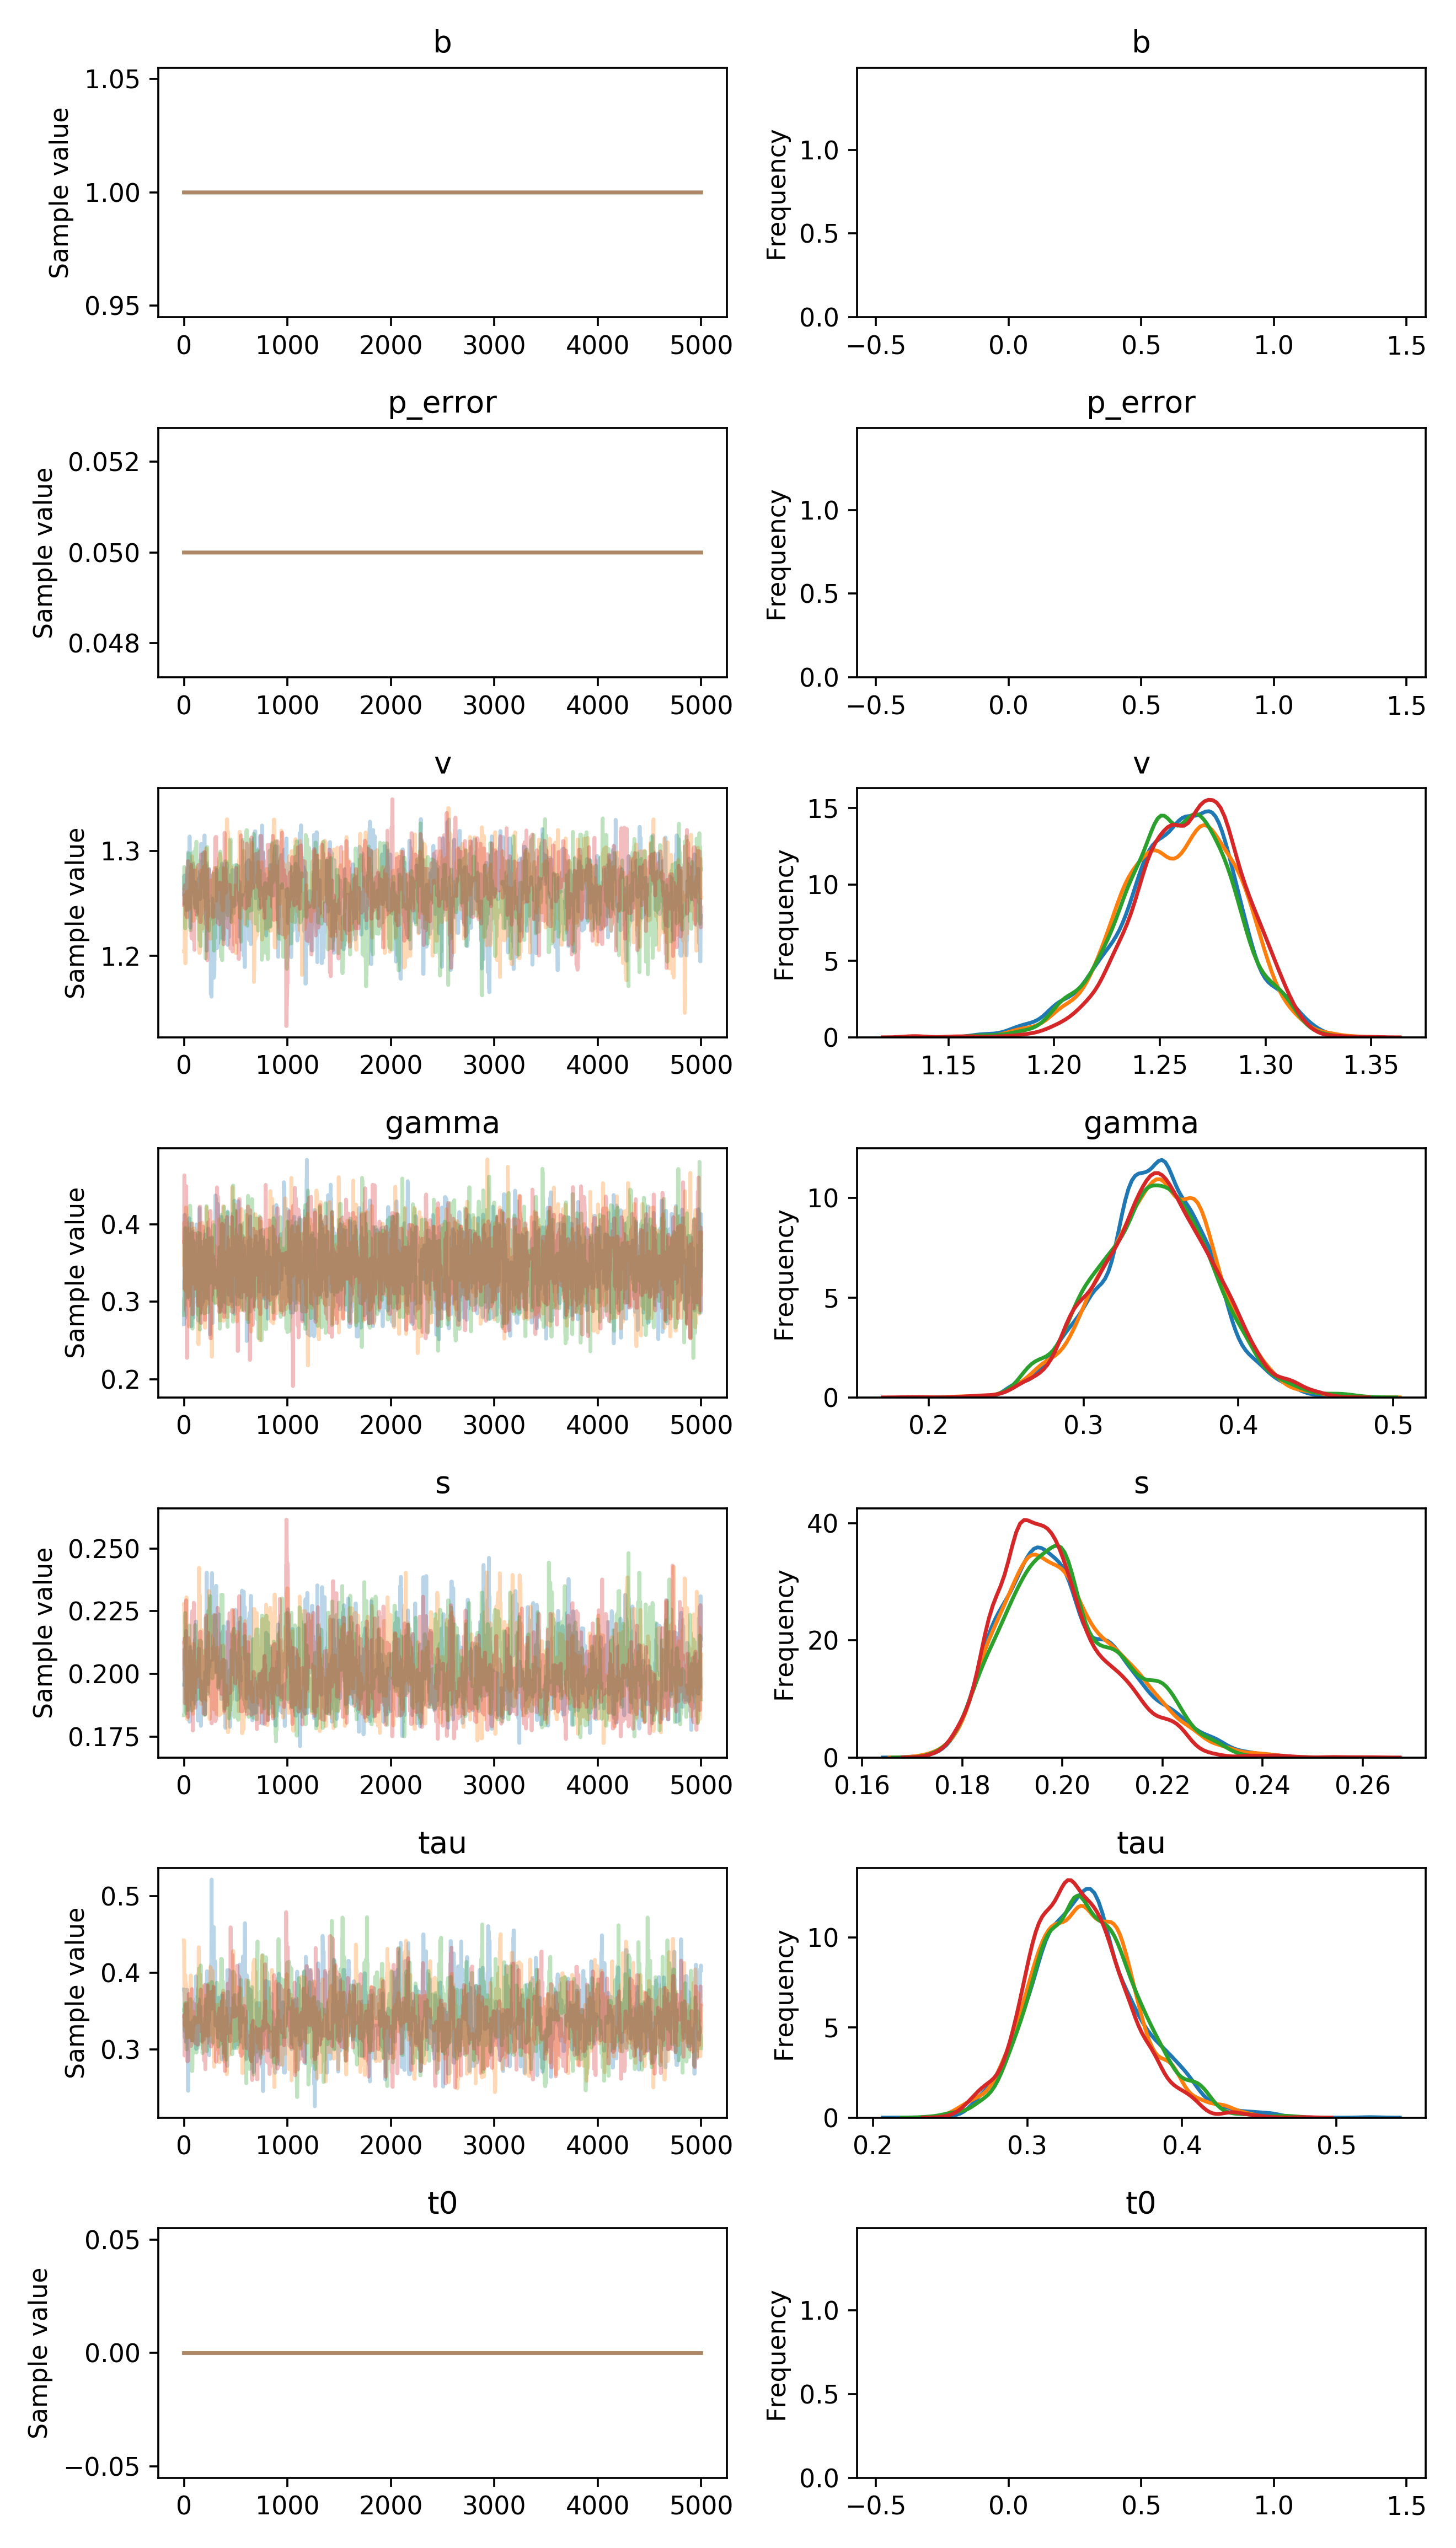

The file beside this chart, header and first rows:
, b, p_error, v__0_0, gamma__0_0, s__0_0, tau__0_0, t0__0_0
0, 1.0, 0.05, 1.259, 0.2711, 0.1957, 0.3782, 0.0
1, 1.0, 0.05, 1.259, 0.2711, 0.1957, 0.3782, 0.0
2, 1.0, 0.05, 1.259, 0.3275, 0.1957, 0.3782, 0.0
3, 1.0, 0.05, 1.259, 0.3275, 0.1957, 0.3782, 0.0
4, 1.0, 0.05, 1.277, 0.3275, 0.1957, 0.332, 0.0
5, 1.0, 0.05, 1.25, 0.3275, 0.1957, 0.332, 0.0
6, 1.0, 0.05, 1.25, 0.3736, 0.2097, 0.332, 0.0
7, 1.0, 0.05, 1.25, 0.412, 0.2071, 0.3155, 0.0
8, 1.0, 0.05, 1.25, 0.412, 0.1983, 0.3155, 0.0
9, 1.0, 0.05, 1.25, 0.2788, 0.1978, 0.3155, 0.0
10, 1.0, 0.05, 1.25, 0.2788, 0.1978, 0.3155, 0.0
11, 1.0, 0.05, 1.25, 0.3424, 0.1978, 0.3683, 0.0
12, 1.0, 0.05, 1.25, 0.3426, 0.1978, 0.3683, 0.0
13, 1.0, 0.05, 1.25, 0.3426, 0.1978, 0.3683, 0.0
14, 1.0, 0.05, 1.25, 0.3426, 0.196, 0.3683, 0.0
15, 1.0, 0.05, 1.25, 0.2823, 0.196, 0.3683, 0.0
16, 1.0, 0.05, 1.25, 0.3871, 0.196, 0.3732, 0.0
17, 1.0, 0.05, 1.25, 0.3304, 0.196, 0.31, 0.0
18, 1.0, 0.05, 1.256, 0.3304, 0.196, 0.3773, 0.0
19, 1.0, 0.05, 1.256, 0.3304, 0.2171, 0.3773, 0.0
20, 1.0, 0.05, 1.256, 0.3304, 0.2171, 0.3773, 0.0
21, 1.0, 0.05, 1.256, 0.3304, 0.1883, 0.3343, 0.0
22, 1.0, 0.05, 1.256, 0.347, 0.1883, 0.3391, 0.0
23, 1.0, 0.05, 1.256, 0.3243, 0.1843, 0.3391, 0.0
24, 1.0, 0.05, 1.256, 0.3243, 0.1843, 0.3391, 0.0
25, 1.0, 0.05, 1.256, 0.3641, 0.1843, 0.3592, 0.0
26, 1.0, 0.05, 1.244, 0.3641, 0.1843, 0.3626, 0.0
27, 1.0, 0.05, 1.244, 0.3641, 0.2076, 0.3626, 0.0
28, 1.0, 0.05, 1.244, 0.3641, 0.2076, 0.378, 0.0
29, 1.0, 0.05, 1.244, 0.3641, 0.2087, 0.378, 0.0
30, 1.0, 0.05, 1.244, 0.3069, 0.2087, 0.378, 0.0
31, 1.0, 0.05, 1.244, 0.3069, 0.2087, 0.352, 0.0
32, 1.0, 0.05, 1.244, 0.3069, 0.195, 0.352, 0.0
33, 1.0, 0.05, 1.244, 0.3113, 0.1847, 0.352, 0.0
34, 1.0, 0.05, 1.282, 0.3536, 0.1847, 0.352, 0.0
35, 1.0, 0.05, 1.282, 0.3536, 0.1847, 0.3247, 0.0
36, 1.0, 0.05, 1.282, 0.3183, 0.1847, 0.3247, 0.0
37, 1.0, 0.05, 1.282, 0.3448, 0.1847, 0.2981, 0.0
38, 1.0, 0.05, 1.282, 0.4006, 0.1847, 0.2981, 0.0
39, 1.0, 0.05, 1.282, 0.4006, 0.1847, 0.2616, 0.0
40, 1.0, 0.05, 1.282, 0.4006, 0.1847, 0.2457, 0.0
41, 1.0, 0.05, 1.282, 0.4006, 0.1847, 0.3114, 0.0
42, 1.0, 0.05, 1.273, 0.3053, 0.1879, 0.3114, 0.0
43, 1.0, 0.05, 1.299, 0.3229, 0.1879, 0.3114, 0.0
44, 1.0, 0.05, 1.299, 0.3229, 0.1879, 0.3114, 0.0
45, 1.0, 0.05, 1.28, 0.3229, 0.1879, 0.3114, 0.0
46, 1.0, 0.05, 1.28, 0.3851, 0.1879, 0.3114, 0.0
47, 1.0, 0.05, 1.282, 0.3851, 0.1879, 0.3107, 0.0
48, 1.0, 0.05, 1.255, 0.3851, 0.2049, 0.3107, 0.0
49, 1.0, 0.05, 1.255, 0.3851, 0.1857, 0.3107, 0.0
50, 1.0, 0.05, 1.275, 0.3851, 0.1857, 0.3135, 0.0
51, 1.0, 0.05, 1.275, 0.4076, 0.1857, 0.3135, 0.0
52, 1.0, 0.05, 1.275, 0.3751, 0.2032, 0.3135, 0.0
53, 1.0, 0.05, 1.275, 0.3546, 0.2032, 0.3135, 0.0
54, 1.0, 0.05, 1.295, 0.3546, 0.1809, 0.3135, 0.0
55, 1.0, 0.05, 1.314, 0.3546, 0.1922, 0.3135, 0.0
56, 1.0, 0.05, 1.296, 0.3546, 0.1973, 0.3135, 0.0
57, 1.0, 0.05, 1.292, 0.3029, 0.1973, 0.3135, 0.0
58, 1.0, 0.05, 1.292, 0.3489, 0.1973, 0.3135, 0.0
59, 1.0, 0.05, 1.292, 0.3594, 0.2049, 0.3343, 0.0
... 19,940 more rows
